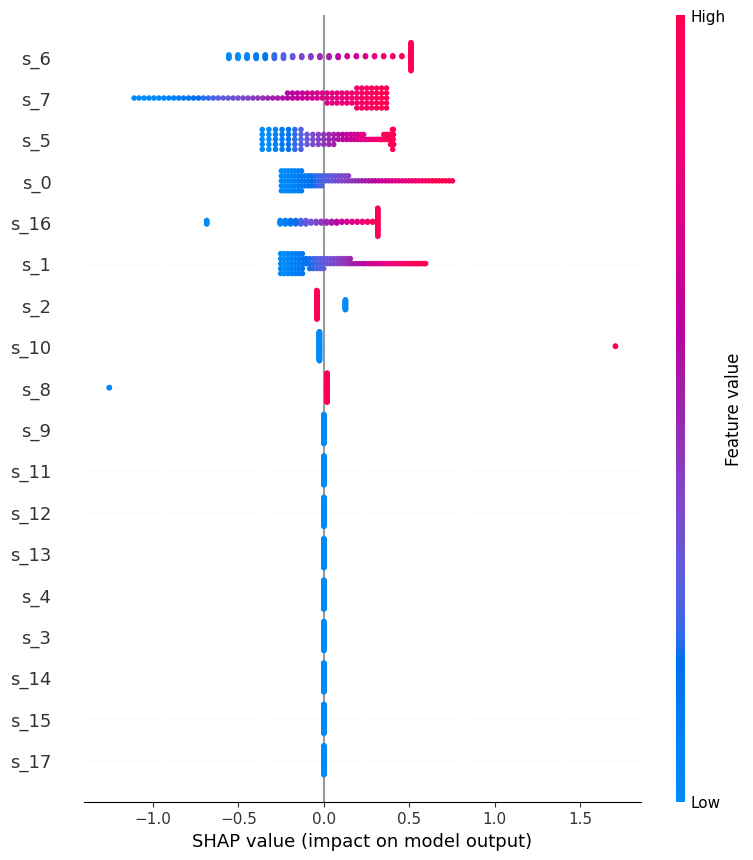

The file beside this chart, header and first rows:
feature, mean_abs_shap
s_0, 0.2315
s_1, 0.2155
s_2, 0.06308
s_3, 0.0
s_4, 0.0
s_5, 0.2323
s_6, 0.3641
s_7, 0.3416
s_8, 0.04383
s_9, 0.0
s_10, 0.05958
s_11, 0.0
s_12, 0.0
s_13, 0.0
s_14, 0.0
s_15, 0.0
s_16, 0.2278
s_17, 0.0
